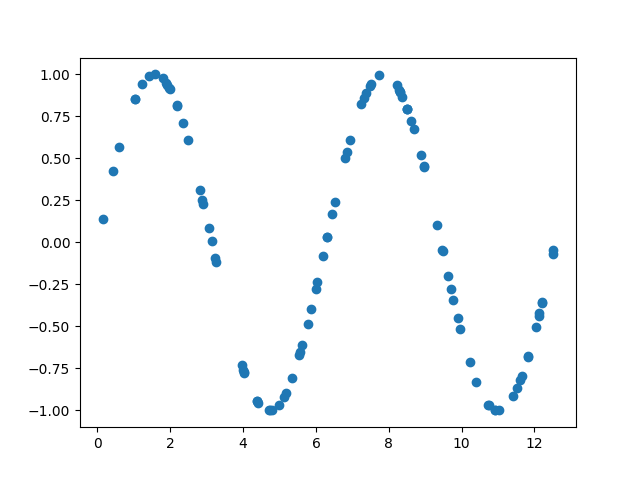

Values plotted in this chart, from the file beside it:
5.774189900418681631e+00, -4.873002474624728575e-01
8.376352614696999765e+00, 8.666386483100728677e-01
4.001090142067299738e+00, -7.575146098792385763e-01
1.788845815299924924e+00, 9.763212520511252990e-01
1.220031418848243199e+01, -3.579359276226802833e-01
1.092227965708474535e+01, -9.973151508348400140e-01
3.235122383852516936e+00, -9.339342650250348488e-02
8.318174868744767636e+00, 8.941830466110279874e-01
6.200574104649225760e+00, -8.251726970490123880e-02
8.505115809353075207e+00, 7.953968991527169408e-01
1.152113365507678644e+01, -8.650434439894277849e-01
8.509633018972001750e+00, 7.926509626914456375e-01
5.547134229756791157e+00, -6.713665066306163665e-01
4.718303892102798436e+00, -9.999825069606848027e-01
9.478269519944676702e+00, -5.346605317344924752e-02
8.216151875062267962e+00, 9.351301002517916627e-01
2.349105575855891637e+00, 7.121015916619055641e-01
5.570143541649360763e+00, -6.541375109875013916e-01
1.232415500299407274e+00, 9.432934029356450090e-01
1.211383135919001752e+01, -4.372505943250244997e-01
1.409250498526037065e-01, 1.404590539702199603e-01
6.315684140022413295e+00, 3.249311240714006233e-02
2.884205472787677582e+00, 2.545546749562367372e-01
1.025051309775211195e+00, 8.547408231961775016e-01
9.775923261664605235e+00, -3.439734467372946303e-01
1.249560884917760717e+01, -7.070272658943534128e-02
1.101713846542448572e+01, -9.997675021263754402e-01
8.687500206863711938e+00, 6.722751225157970190e-01
5.165309045991133274e+00, -8.991731373056869314e-01
1.220446667748817049e+01, -3.540554821760355519e-01
2.912191160187681316e+00, 2.273947369764967030e-01
5.344973622271098179e+00, -8.065020828276672216e-01
1.092166019533430799e+01, -9.972695969072319366e-01
2.821695670165070613e+00, 3.144687719652324853e-01
3.258068033409587283e+00, -1.162121975926581618e-01
1.252124241777835500e+01, -4.511288047134304202e-02
5.116690089381169315e+00, -9.193775488430518950e-01
8.875141342008470602e+00, 5.223774030109367139e-01
8.310195157376634612e+00, 8.977270691002352532e-01
1.922942266128160771e+00, 9.386347125888663268e-01
9.894824290502084452e+00, -4.529275910134860639e-01
9.472305124557646394e+00, -4.750927316813776530e-02
9.624295817821705512e+00, -1.981967755330946157e-01
9.318818354974954588e+00, 1.057614412526604458e-01
1.020894519000618006e+00, 8.525758417614376361e-01
8.955938055092419248e+00, 4.518516775499152316e-01
1.213039869108198943e+01, -4.222916102919096470e-01
7.512654939899130468e+00, 9.423114006295710832e-01
2.487880942150610952e+00, 6.081370635311759143e-01
4.374523440380752581e-01, 4.236330893004424669e-01
5.624705220654278470e+00, -6.119154244063662595e-01
2.190749145710829904e+00, 8.139058696254097836e-01
9.966289599813379141e+00, -5.154319496766804898e-01
1.415332523436835910e+00, 9.879398225010035395e-01
8.613018415080556878e+00, 7.254992565426494622e-01
1.203937998630184403e+01, -5.029345486000356136e-01
4.973311901835959503e+00, -9.661523014344169935e-01
4.745535066189005668e+00, -9.994507187902678114e-01
6.004155487599518004e+00, -2.754231214817922657e-01
4.785103352570502899e+00, -9.973574746829659832e-01
6.313495842081739085e+00, 3.030589392317196290e-02
... 39 more rows
